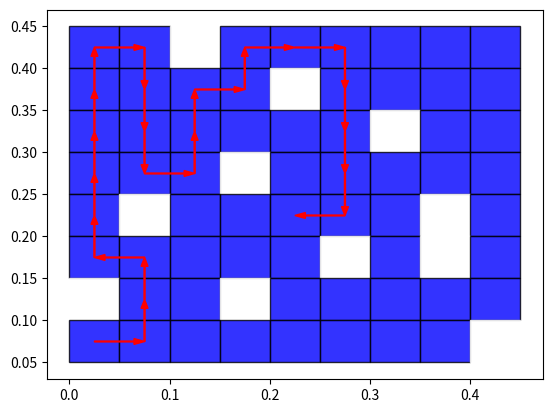

Python code for this plot:
#=============一笔画问题.
import matplotlib.pyplot as plt

# 1表示可以走的路, 0表示墙
# [0,1,1,1,1,1]
# [1,1,0,0,1,1]
# [1,0,1,1,1,1]
# [1,1,1,1,0,1]
# [1,0,1,1,1,1]
# [1,1,1,1,1,0]





#


ditu=[
[1,1,0,1,1,1,1,1,1],
[1,1,1,1,0,1,1,1,1],
[1,1,1,1,1,1,0,1,1],
[1,1,1,0,1,1,1,1,1],
[1,0,1,1,1,1,1,0,1],
[1,1,1,1,1,0,1,0,1],
[0,1,1,0,1,1,1,1,1],
[1,1,1,1,1,1,1,1,0],




]


#==========cn2选起始点和终点. 排列组合.
all_point=[]
for i in range(len(ditu)):
  for j in range(len(ditu[0])):
    if ditu[i][j]==1:
      all_point.append([i,j])
print(1)
point_num=len(all_point)
#==========任意取2个点的所有组合:

kaishi_jieshu_zuhe=[]
for i in range(len(all_point)-1):
   for j in range(i+1,len(all_point)):
     kaishi_jieshu_zuhe.append([all_point[i],all_point[j]]) # 406个点.
print(1)








#=============
# 其实我们只需要确定起点就够了. 然后算他的最长路径即可.
#每一个路径我们都要保存, 所以用多叉树结构来存所有路径
# class node:
#    def __init__(self,val):
#       self.val=val  #自己的值
#       self.children=[] # childre是node组成的数组.

# for i in all_point:
#    start=i
#    t=node(start) # 起始点创建的节点就记作根节点.

#    print(1)


#=========还是直接保存路径
start_luxian=all_point.copy()  #所有第一步能走到的点.
#========把点个点变成路径
for i in range(len(start_luxian)):
   start_luxian[i]=[start_luxian[i]]
#==========生成走2步的所有路径

dx=[-1,1,0,0]
dy=[0,0,-1,1] #只能上下左右走.

#==========输入第n步的全部路线, 输出第n+1步的全部路线.
def one_step(start_luxian):
  next_luxian=[]
  for i in start_luxian:
        tmp_luxina=i
        tmp_luxian_zuihouyigedian=i[-1]

        #===最后一个点开始尝试找到下一个点
        candidate=[]
        for j in range(len(dx)):
          nx=[tmp_luxian_zuihouyigedian[0]+dx[j],tmp_luxian_zuihouyigedian[1]+dy[j]]
          if 0<=nx[0]<len(ditu) and  0<=nx[1]<len(ditu[0]) and nx not in tmp_luxina and ditu[nx[0]][nx[1]]==1 :

            # candidate.append([nx])
            # print(1)
        #========路线合并
        # for j in candidate:
           next_luxian.append(tmp_luxina+[nx]) #======这个地方的二维数组确实很饶腾, 以后可以nmpy重写.
        # print(1)
  return next_luxian


#==========根据我们地图我们知道,度为1的点一定是起点!!!!!
start_luxian=[[[7,0]]]
# start_luxian=all_point  #如果我们没有度为1的点, 那么我们就只能设置为所有带你都



for i in range(25):#一共可以走这么多步:
  print('当前推理:',i,'步','组合',len(start_luxian),'个')
  
  next_luxian=one_step(start_luxian)
  if next_luxian==[]:
    print('找到最长的路线了',start_luxian[0],'长度',len(start_luxian[0]),'走法一共有',len(start_luxian))
    break
  start_luxian=next_luxian

print(1)


#===========gui画图

import numpy as np

#======输入左上角
kuan=0.05
print(ditu)
for i in range(len(ditu)):
  for j in range(len(ditu[0])):
    
    zuoxiajiaoy=0.05*(len(ditu[0])-i-1)#======这地方衡中坐标也非常复杂.
    zuoxiajiaox=0.05*(j)

    if ditu[i][j]==1:
      square = plt.Rectangle(xy=(zuoxiajiaox, zuoxiajiaoy), width=kuan, height=kuan, alpha=0.8, angle=0.0,facecolor='blue',fill=True,edgecolor ='black')
    else:
            square = plt.Rectangle(xy=(zuoxiajiaox, zuoxiajiaoy), width=kuan, height=kuan, alpha=0.8, angle=0.0,facecolor='blue',color='white')
    plt.gca().add_patch(square)
# square = plt.Rectangle(xy=(100, 100), width=0.2, height=0.2, alpha=0.8, angle=0.0,color='blue')
# plt.gca().add_patch(square)

#========画上解的路线即可.

jie=start_luxian[0]
x=1
y=1
font={'family':'serif',
     'style':'italic',
    'weight':'normal',
      'color':'red',
      'size':6
}
# plt.text((y+0.5)*kuan,(len(ditu[0])-x-0.5)*kuan,color='red',s='1',fontdict=font)


print('jie',jie)
for i in range(len(jie)-1):
   aaaa=jie[i]
   bbbb=jie[i+1]
   dx=bbbb[1]-aaaa[1]

   dy=bbbb[0]-aaaa[0]
   dy=-dy
   plt.arrow((aaaa[1]+0.5)*kuan,(len(ditu[0])-aaaa[0]-0.5)*kuan,kuan*dx,kuan*dy,color='red',head_width=0.007,length_includes_head=True)
plt.show()





